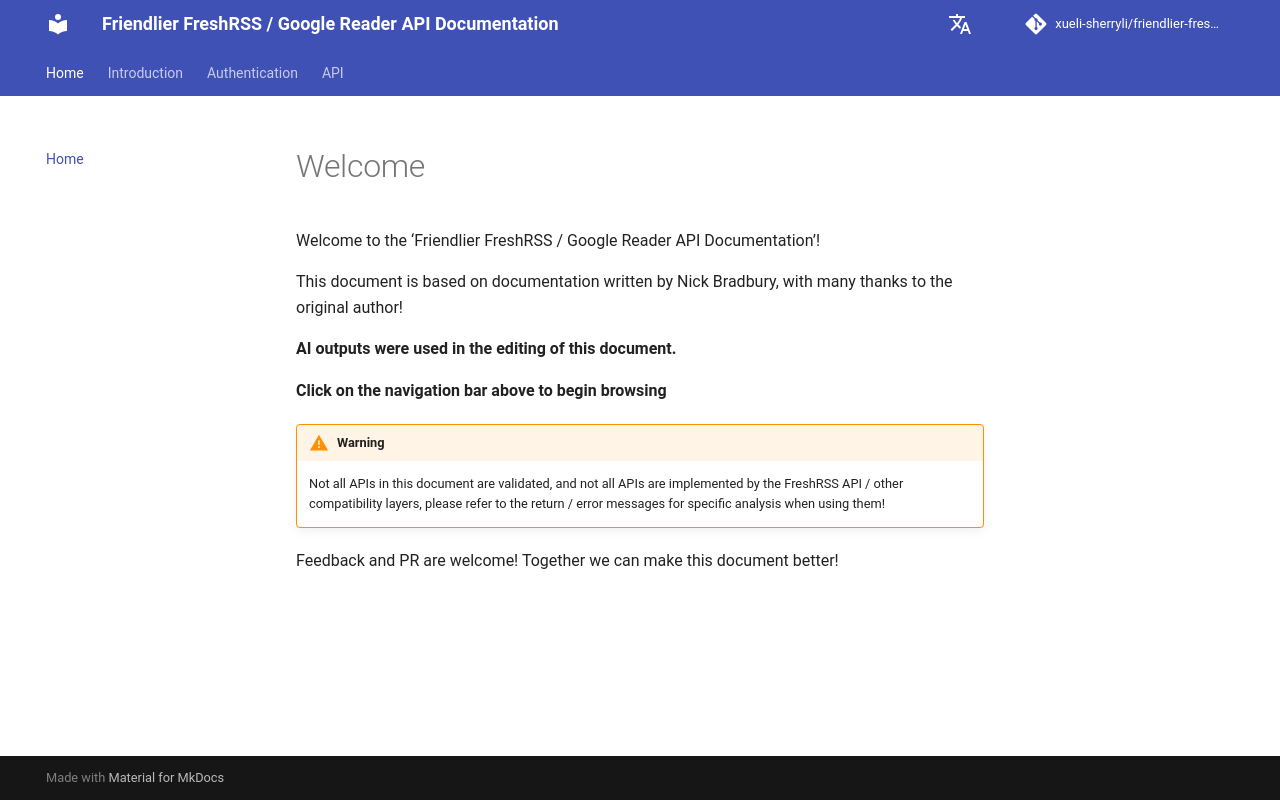

repository: xueli-sherryli/friendlier-fresh-rss-api-doc · page: en/index.html · generator: mkdocs

# Welcome

Welcome to the ‘Friendlier FreshRSS / Google Reader API Documentation’!

This document is based on documentation written by Nick Bradbury, with many thanks to the original author!

**AI outputs were used in the editing of this document.**

**Click on the navigation bar above to begin browsing**

!!! Warning
    Not all APIs in this document are validated, and not all APIs are implemented by the FreshRSS API / other compatibility layers, please refer to the return / error messages for specific analysis when using them!

Feedback and PR are welcome! Together we can make this document better!
